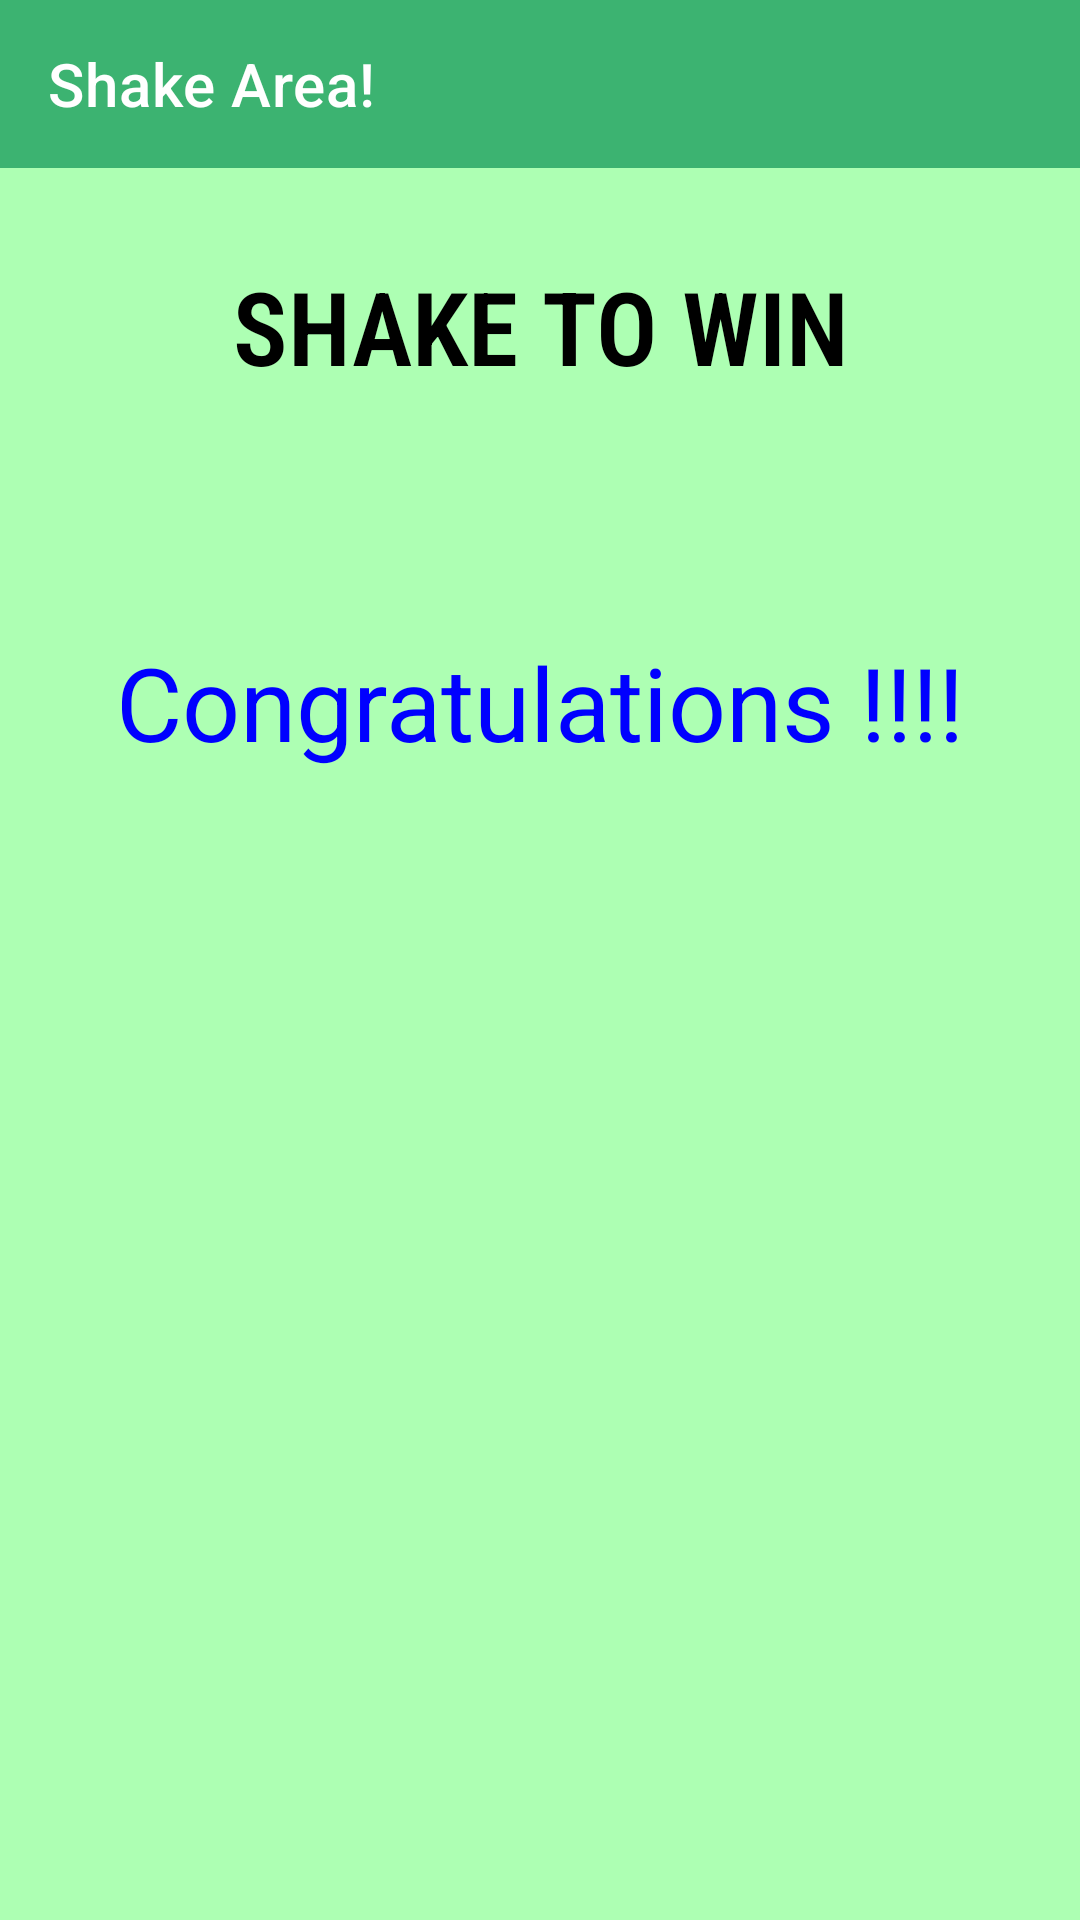

Android layout source for this screen:
<!-- AndroidManifest.xml: activity theme Theme.Mobileproject.NoActionBar -->
<!-- res/layout/activity_shake.xml -->
<?xml version="1.0" encoding="utf-8"?>
<LinearLayout xmlns:android="http://schemas.android.com/apk/res/android"
    xmlns:app="http://schemas.android.com/apk/res-auto"
    xmlns:tools="http://schemas.android.com/tools"
    android:layout_width="match_parent"
    android:layout_height="match_parent"
    tools:context=".ShakeActivity"
    android:orientation="vertical"
    android:background="#ADFFB3">

    <androidx.appcompat.widget.Toolbar
        android:id="@+id/toolbar5"
        app:layout_constraintVertical_bias="0.0"
        android:layout_width="match_parent"
        android:layout_height="wrap_content"
        android:background="@color/colorPrimary"
        app:layout_constraintEnd_toEndOf="parent"
        app:layout_constraintStart_toStartOf="parent"
        app:layout_constraintTop_toTopOf="parent"
        app:titleTextColor="@color/white"
        app:title="Shake Area!"
        android:fontFamily="sans-serif-condensed"/>

    <TextView
        android:id="@+id/textView_shake2"
        android:layout_width="match_parent"
        android:layout_height="wrap_content"
        android:text="SHAKE TO WIN"
        android:textAlignment="center"
        android:layout_marginTop="30dp"
        android:gravity="center"
        android:textSize="34sp"
        android:textStyle="bold"
        android:textColor="@color/black"
        android:fontFamily="sans-serif-condensed-light"/>

    <TextView
        android:id="@+id/textView_shake"
        android:layout_width="match_parent"
        android:layout_height="wrap_content"
        android:text="Congratulations !!!!"
        android:textAlignment="center"
        android:layout_marginTop="80dp"
        android:gravity="center"
        android:textSize="34sp"
        android:textColor="@color/Blue"/>

    <FrameLayout
        android:id="@+id/frameLayout"
        android:layout_width="350dp"
        android:layout_height="250dp"
        android:layout_centerInParent="true"
        android:layout_gravity="center"
        android:layout_marginTop="50dp">

        <ImageView
            android:id="@+id/imageView_shake"
            android:layout_width="match_parent"
            android:layout_height="match_parent"/>

    </FrameLayout>

</LinearLayout>
<!-- resources referenced by this layout -->
<resources>
  <color name="Blue">#0000FF</color>
  <color name="black">#FF000000</color>
  <color name="colorPrimary">#3CB371</color>
  <color name="white">#FFFFFFFF</color>
  <style name="Theme.Mobileproject.NoActionBar">
          <item name="windowActionBar">false</item>
          <item name="windowNoTitle">true</item>
      </style>
</resources>
